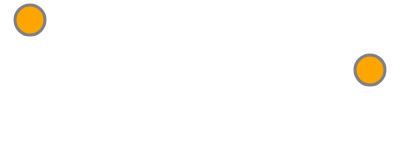
t = 0.00 s
t = 0.12 s: frame unchanged from t = 0.00 s, image omitted
t = 0.37 s: frame unchanged from t = 0.00 s, image omitted
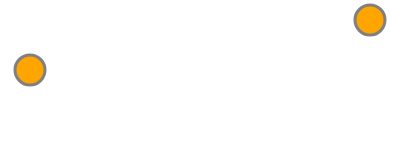
t = 0.49 s
t = 0.62 s: frame unchanged from t = 0.49 s, image omitted
t = 0.87 s: frame unchanged from t = 0.49 s, image omitted

The animated SVG that drew these frames (rendered in a browser with its animation timeline set to each time). Animation: 1 CSS @keyframes rule; one cycle of 1.00 s, repeats indefinitely.

<svg xmlns="http://www.w3.org/2000/svg" width="400" height="150">
  <style>
  @keyframes translate {
    0% {transform: translate(0, 0);}
    49% {transform: translate(340px, 0);}
    100% {transform: translate(0, 0);}
  }
  #stepsEnd {
  animation-duration: 1s;
  animation-name: translate;
  animation-iteration-count: infinite;
  animation-timing-function: step-end;
  }
  #stepsStart {
  animation-duration: 1s;
  animation-name: translate;
  animation-iteration-count: infinite;
  animation-timing-function: step-start;
  }
  </style>
  <defs>
    <circle id="dot" r="15" fill="orange" stroke="grey" stroke-width="3"/>
  </defs>
  <use id="stepsEnd" href="#dot" x="30" y="20"/>
  <use id="stepsStart" href="#dot" x="30" y="70"/>
</svg>
